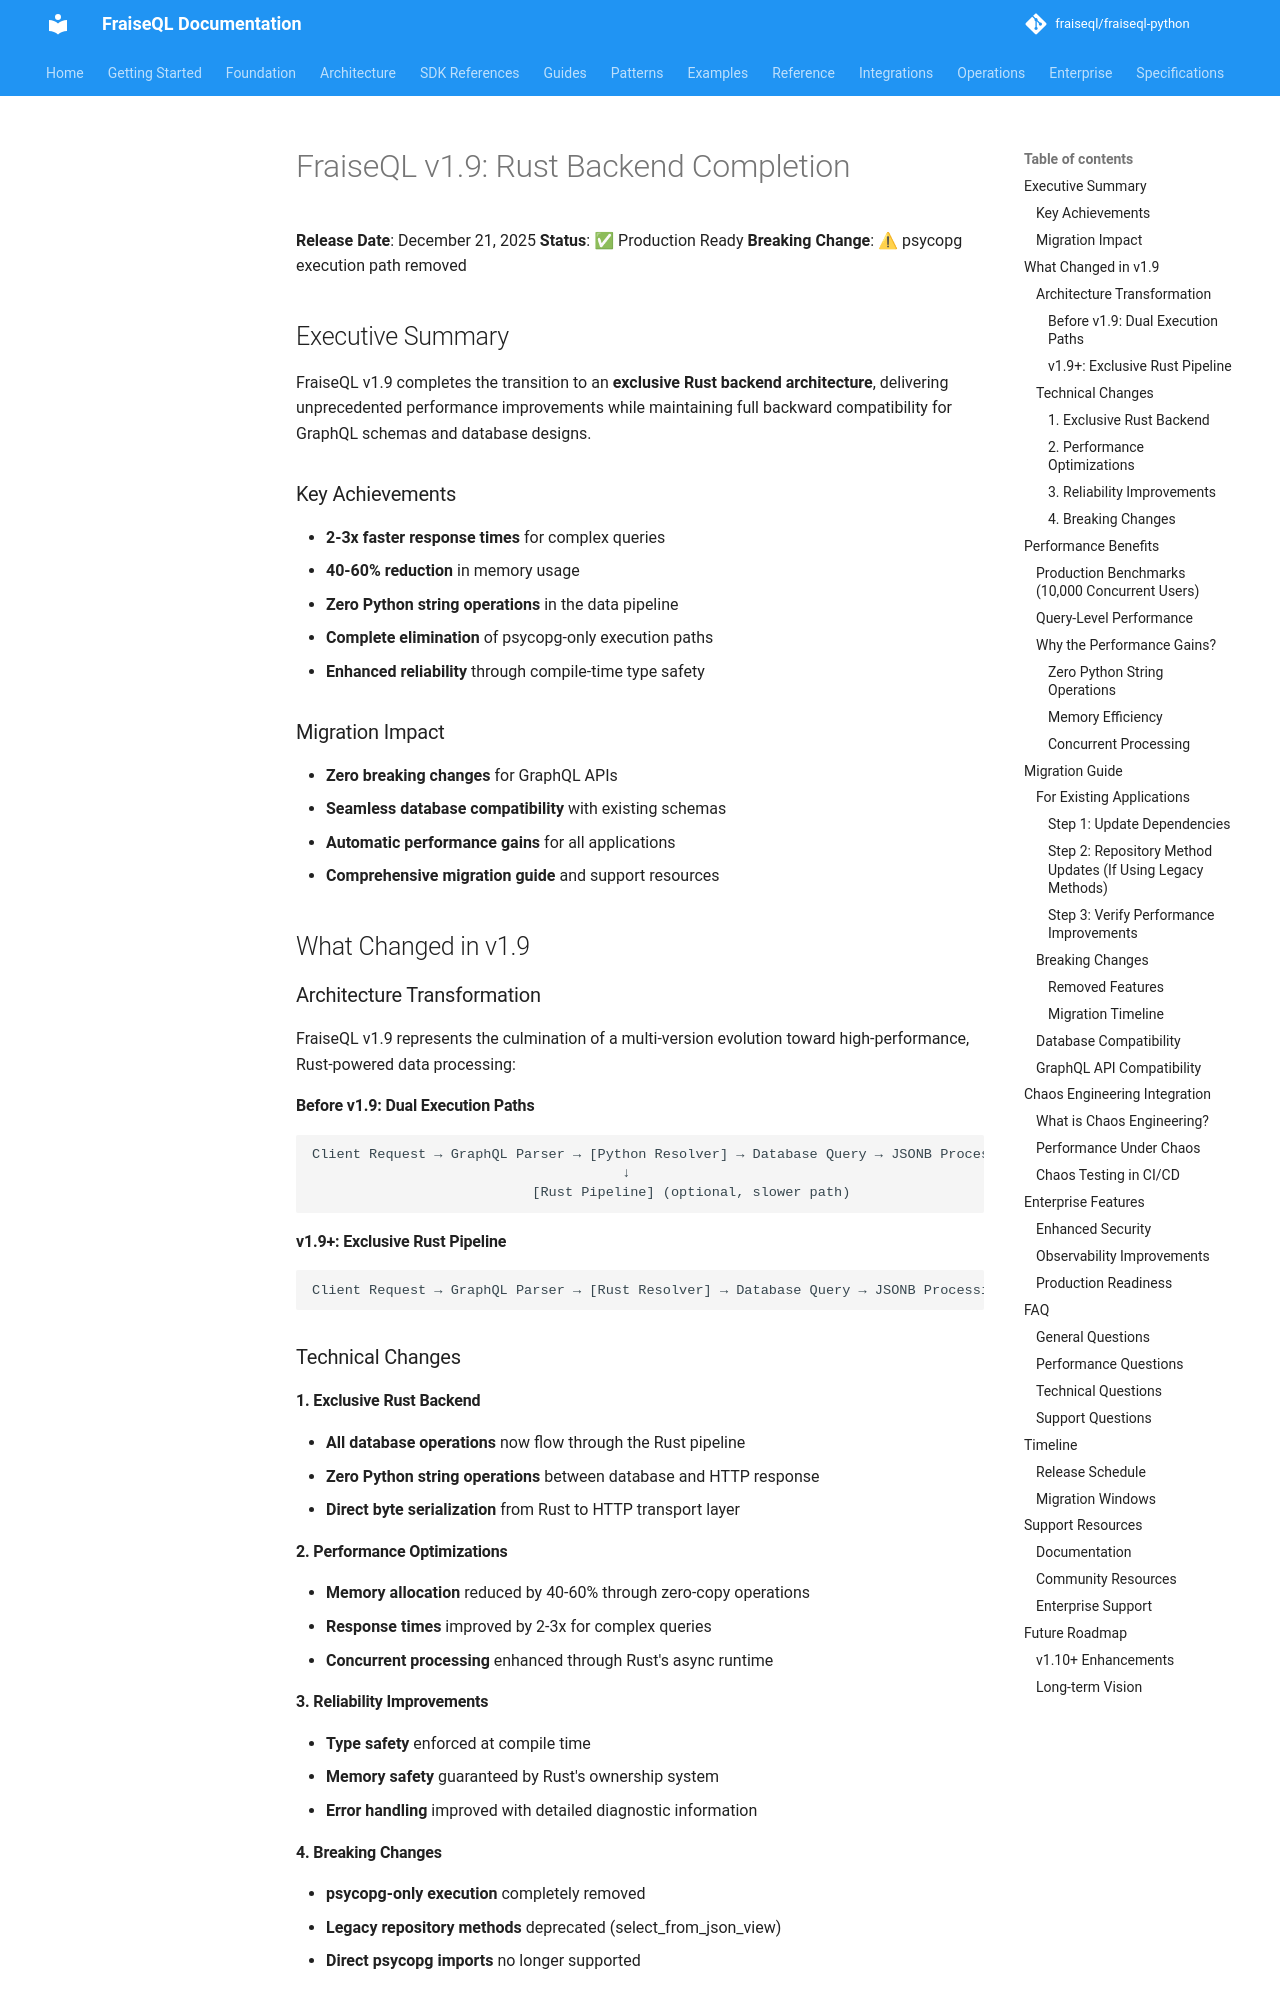

repository: fraiseql/fraiseql-python · page: archive/strategic/rust-backend-completion/index.html · generator: mkdocs

# FraiseQL v1.9: Rust Backend Completion

**Release Date**: December 21, 2025
**Status**: ✅ Production Ready
**Breaking Change**: ⚠ psycopg execution path removed

## Executive Summary

FraiseQL v1.9 completes the transition to an **exclusive Rust backend architecture**, delivering unprecedented performance improvements while maintaining full backward compatibility for GraphQL schemas and database designs.

### Key Achievements

- **2-3x faster response times** for complex queries
- **40-60% reduction** in memory usage
- **Zero Python string operations** in the data pipeline
- **Complete elimination** of psycopg-only execution paths
- **Enhanced reliability** through compile-time type safety

### Migration Impact

- **Zero breaking changes** for GraphQL APIs
- **Seamless database compatibility** with existing schemas
- **Automatic performance gains** for all applications
- **Comprehensive migration guide** and support resources

## What Changed in v1.9

### Architecture Transformation

FraiseQL v1.9 represents the culmination of a multi-version evolution toward high-performance, Rust-powered data processing:

#### Before v1.9: Dual Execution Paths

```
Client Request → GraphQL Parser → [Python Resolver] → Database Query → JSONB Processing → Python Objects → GraphQL Response
                                      ↓
                           [Rust Pipeline] (optional, slower path)
```

#### v1.9+: Exclusive Rust Pipeline

```
Client Request → GraphQL Parser → [Rust Resolver] → Database Query → JSONB Processing → Rust Transform → HTTP Response
```

### Technical Changes

#### 1. Exclusive Rust Backend

- **All database operations** now flow through the Rust pipeline
- **Zero Python string operations** between database and HTTP response
- **Direct byte serialization** from Rust to HTTP transport layer

#### 2. Performance Optimizations

- **Memory allocation** reduced by 40-60% through zero-copy operations
- **Response times** improved by 2-3x for complex queries
- **Concurrent processing** enhanced through Rust's async runtime

#### 3. Reliability Improvements

- **Type safety** enforced at compile time
- **Memory safety** guaranteed by Rust's ownership system
- **Error handling** improved with detailed diagnostic information
